Image classification data set "Final_Dataset" (pavanteja15/tea-dataset on GitHub). Class labels (6): algal spot, brown blight, gray blight, healthy, helopeltis, red spot.

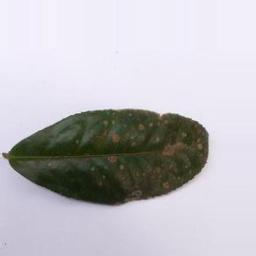
Label: algal spot

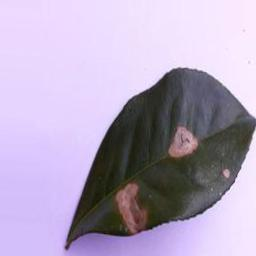
Label: gray blight

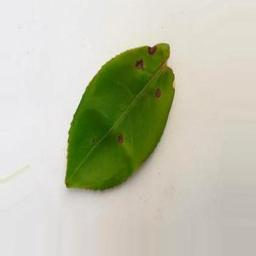
Label: helopeltis

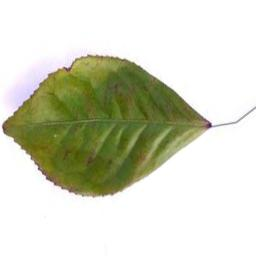
Label: red spot

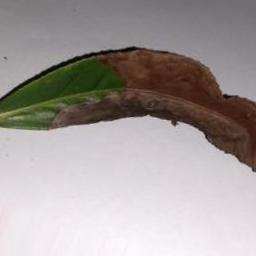
Label: brown blight

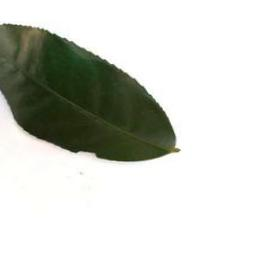
Label: healthy
